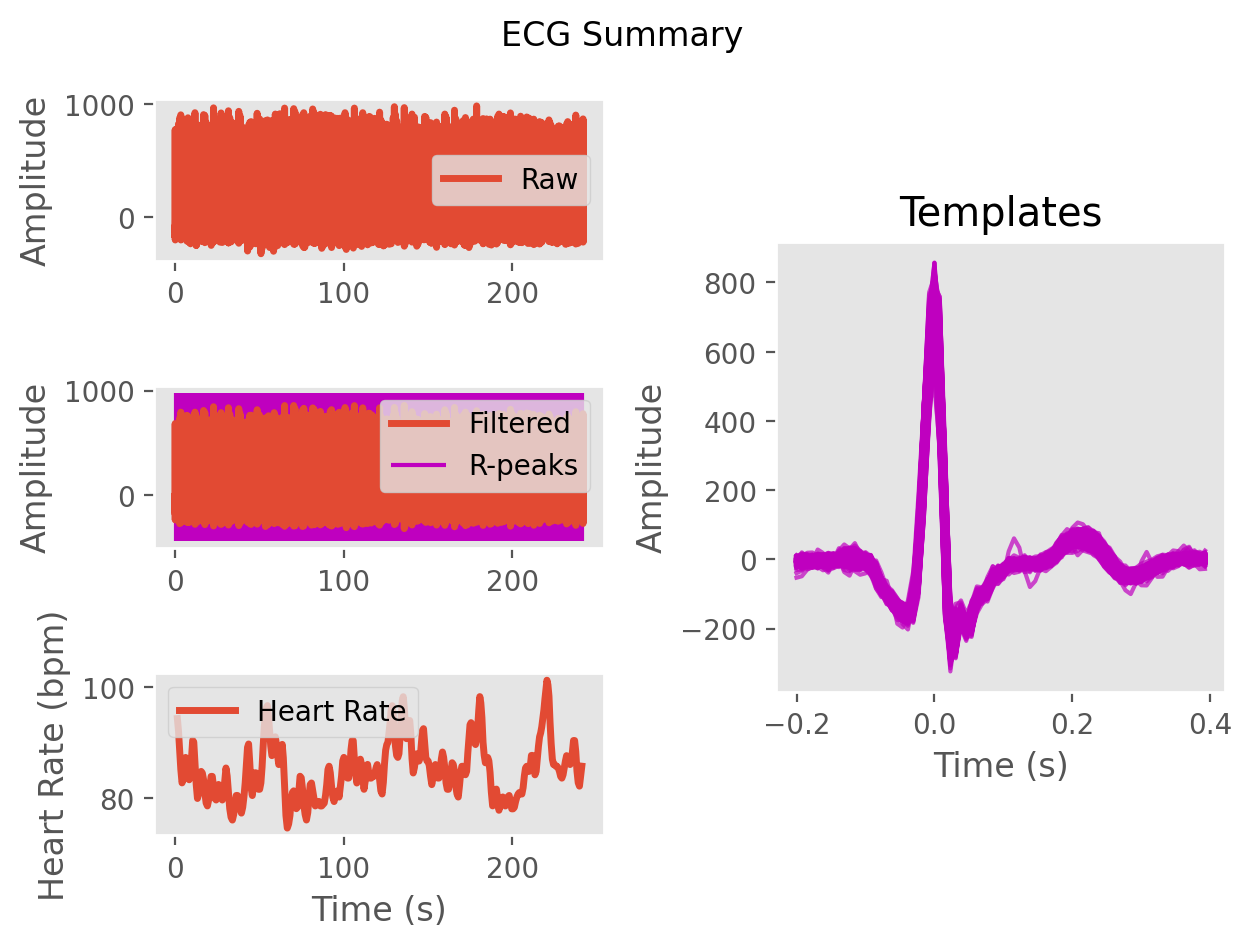

Source data for this figure (header and first rows):
ECG, -7.343356043299307, 0.029320835367354192, 0.727118756372958, 0.009677316745086983, 2.217191786511119, 3.002867455616826, 1.0329052203020446, -2.4289491684563274, -8.586029289017866, -11.760539132739563, -9.666597148601976, -12.163123725634899, -11.395693834886497, 1.416418096946284, -9.697088148504257, -60.585378669604964, -101.27860111455004, -114.4881668011299, -127.25755756113443, -134.84259650526093, -147.25149243504922, -167.46810945339215, -93.6171587797557
Time (s), 0.0, 0.007692, 0.01538, 0.02308, 0.03077, 0.03846, 0.04615, 0.05385, 0.06154, 0.06923, 0.07692, 0.08462, 0.09231, 0.1, 0.1077, 0.1154, 0.1231, 0.1308, 0.1385, 0.1462, 0.1538, 0.1615, 0.1692
Rpeaks, 112, 194, 278, 366, 458, 553, 649, 739, 827, 917, 1010, 1104, 1198, 1288, 1372, 1457, 1548, 1644, 1741, 1841, 1934, 2026, 2117
IBI Series, 688, 697, 680, 646, 664, 692, 721, 745, 756, 708, 689, 712, 734, 739, 740, 703, 662, 670, 716, 750, 762, 786, 733
Heart Rate, 95, 93, 93, 93, 92, 90, 89, 88, 88, 88, 87, 86, 88, 88, 87, 85, 85, 85, 85, 84, 83, 83, 83
